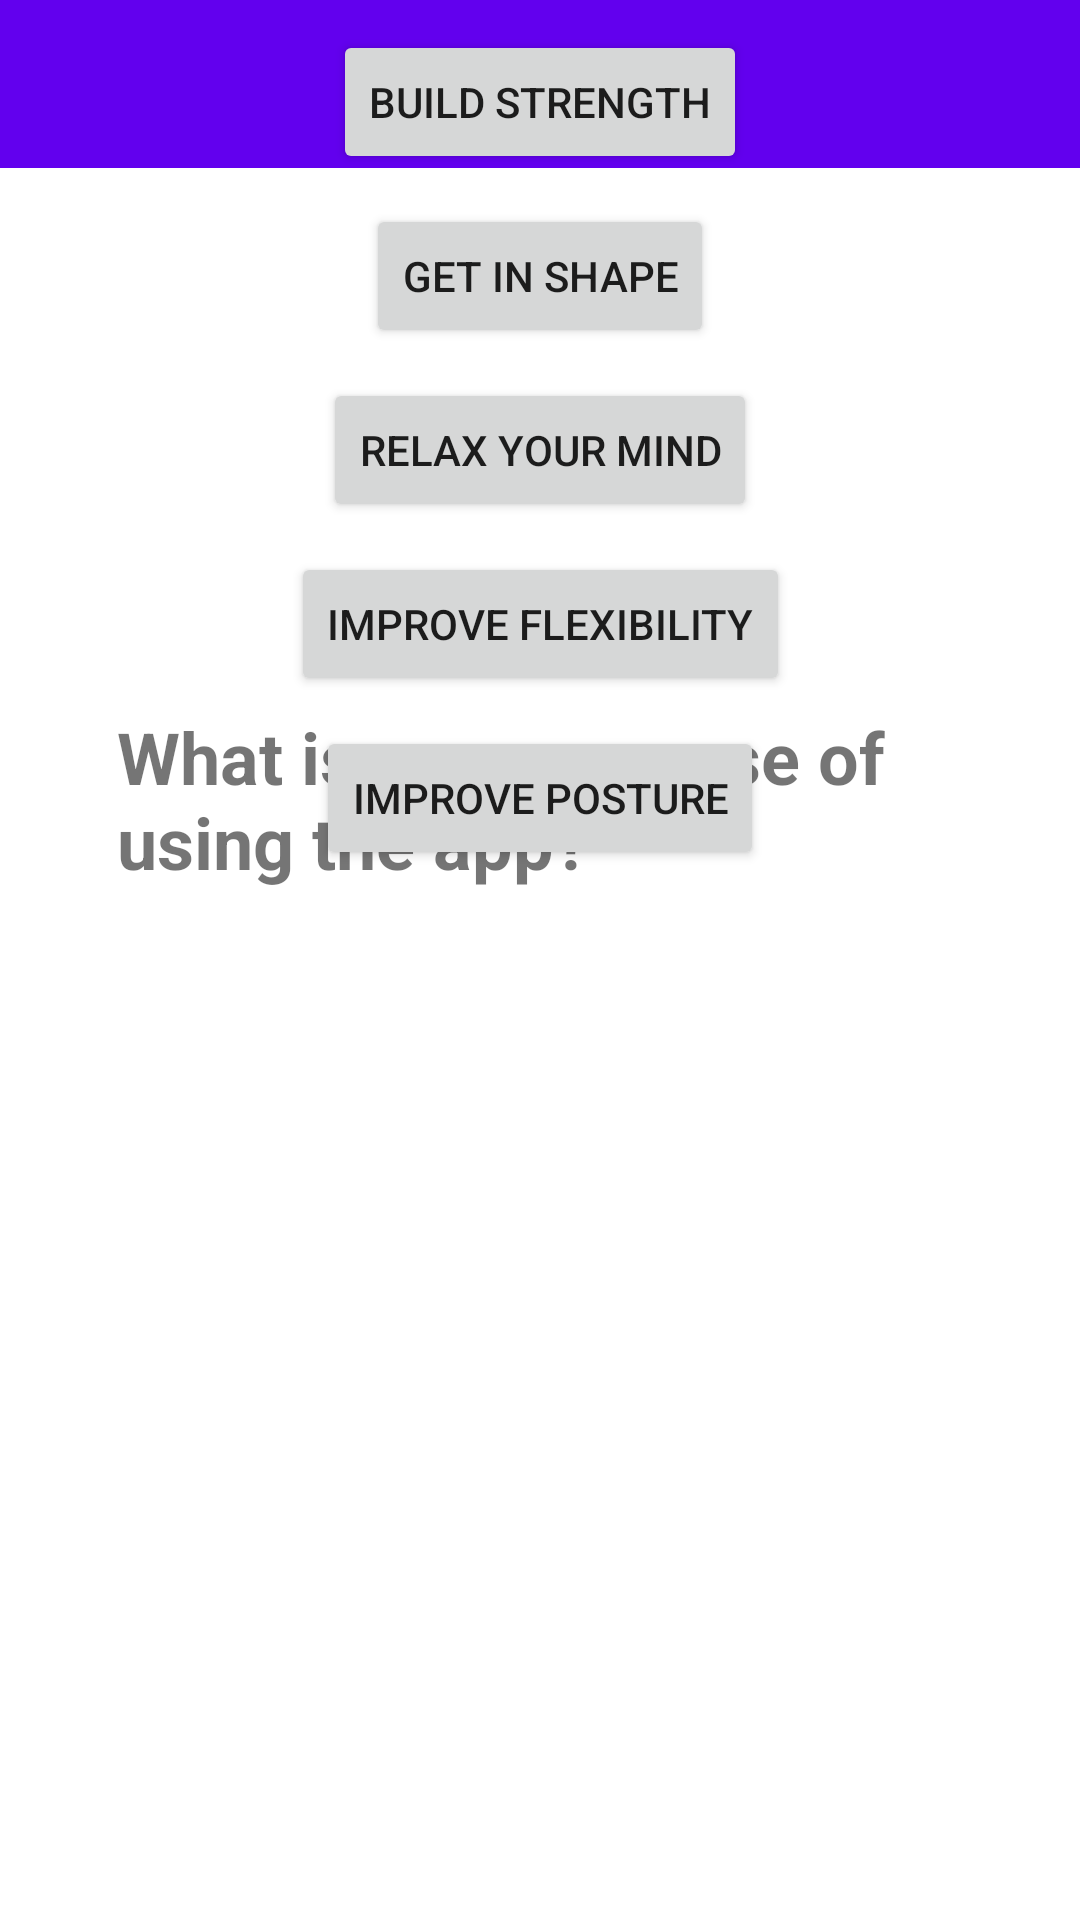

Reconstruct the res/layout file that produces this screen, plus the resources it refers to.
<!-- AndroidManifest.xml: application theme Theme.Firebaselogindeneme -->
<!-- res/layout/activity_purpose.xml -->
<?xml version="1.0" encoding="utf-8"?>
<androidx.constraintlayout.widget.ConstraintLayout xmlns:android="http://schemas.android.com/apk/res/android"
    xmlns:app="http://schemas.android.com/apk/res-auto"
    xmlns:tools="http://schemas.android.com/tools"
    android:layout_width="match_parent"
    android:layout_height="match_parent"
    tools:context=".PurposeActivity">

    <androidx.appcompat.widget.Toolbar
        android:id="@+id/toolbar"
        android:layout_width="0dp"
        android:layout_height="wrap_content"
        android:background="?attr/colorPrimary"
        android:minHeight="?attr/actionBarSize"
        android:theme="?attr/actionBarTheme"
        app:layout_constraintEnd_toEndOf="parent"
        app:layout_constraintStart_toStartOf="parent"
        app:layout_constraintTop_toTopOf="parent" />

    <TextView
        android:id="@+id/textView13"
        android:layout_width="282dp"
        android:layout_height="82dp"
        android:layout_marginTop="180dp"
        android:text="What is your purpose of using the app?"
        android:textSize="24sp"
        android:textStyle="bold"
        app:layout_constraintEnd_toEndOf="parent"
        app:layout_constraintHorizontal_bias="0.5"
        app:layout_constraintStart_toStartOf="parent"
        app:layout_constraintTop_toBottomOf="@+id/toolbar" />

    <Button
        android:id="@+id/btnbuildstrength"
        android:layout_width="wrap_content"
        android:layout_height="wrap_content"
        android:layout_marginBottom="10dp"
        android:text="Build strength"
        app:layout_constraintBottom_toTopOf="@+id/btngetinshape"
        app:layout_constraintEnd_toEndOf="parent"
        app:layout_constraintHorizontal_bias="0.5"
        app:layout_constraintStart_toStartOf="parent" />

    <Button
        android:id="@+id/btngetinshape"
        android:layout_width="wrap_content"
        android:layout_height="wrap_content"
        android:layout_marginBottom="10dp"
        android:text="get in shape"
        app:layout_constraintBottom_toTopOf="@+id/btnrelaxyourmind"
        app:layout_constraintEnd_toEndOf="parent"
        app:layout_constraintHorizontal_bias="0.5"
        app:layout_constraintStart_toStartOf="parent" />

    <Button
        android:id="@+id/btnrelaxyourmind"
        android:layout_width="wrap_content"
        android:layout_height="wrap_content"
        android:layout_marginBottom="10dp"
        android:text="Relax your mind"
        app:layout_constraintBottom_toTopOf="@+id/btnimproveflexibility"
        app:layout_constraintEnd_toEndOf="parent"
        app:layout_constraintHorizontal_bias="0.5"
        app:layout_constraintStart_toStartOf="parent" />

    <Button
        android:id="@+id/btnimproveflexibility"
        android:layout_width="wrap_content"
        android:layout_height="wrap_content"
        android:layout_marginBottom="10dp"
        android:text="Improve flexibility"
        app:layout_constraintBottom_toTopOf="@+id/btnimproveposture"
        app:layout_constraintEnd_toEndOf="parent"
        app:layout_constraintHorizontal_bias="0.5"
        app:layout_constraintStart_toStartOf="parent" />

    <Button
        android:id="@+id/btnimproveposture"
        android:layout_width="wrap_content"
        android:layout_height="wrap_content"
        android:layout_marginBottom="350dp"
        android:text="Improve posture"
        app:layout_constraintBottom_toBottomOf="parent"
        app:layout_constraintEnd_toEndOf="parent"
        app:layout_constraintHorizontal_bias="0.5"
        app:layout_constraintStart_toStartOf="parent" />
</androidx.constraintlayout.widget.ConstraintLayout>
<!-- resources referenced by this layout -->
<resources>
  <style name="Theme.Firebaselogindeneme" parent="Theme.MaterialComponents.DayNight.DarkActionBar">
          
          <item name="colorPrimary">@color/purple_500</item>
          <item name="colorPrimaryVariant">@color/purple_700</item>
          <item name="colorOnPrimary">@color/white</item>
          
          <item name="colorSecondary">@color/teal_200</item>
          <item name="colorSecondaryVariant">@color/teal_700</item>
          <item name="colorOnSecondary">@color/black</item>
          
          <item name="android:statusBarColor" tools:targetApi="l">?attr/colorPrimaryVariant</item>
          
  
  
          <item name="windowNoTitle">true</item>
          <item name="windowActionBar">false</item>
  
      </style>
  <!-- not gathered from this repository: default colours our renderer supplied (Android Studio template values) -->
  <color name="purple_500">#FF6200EE</color>
  <color name="purple_700">#FF3700B3</color>
  <color name="teal_200">#FF03DAC5</color>
  <color name="teal_700">#FF018786</color>
  <color name="black">#FF000000</color>
  <color name="white">#FFFFFFFF</color>
</resources>
